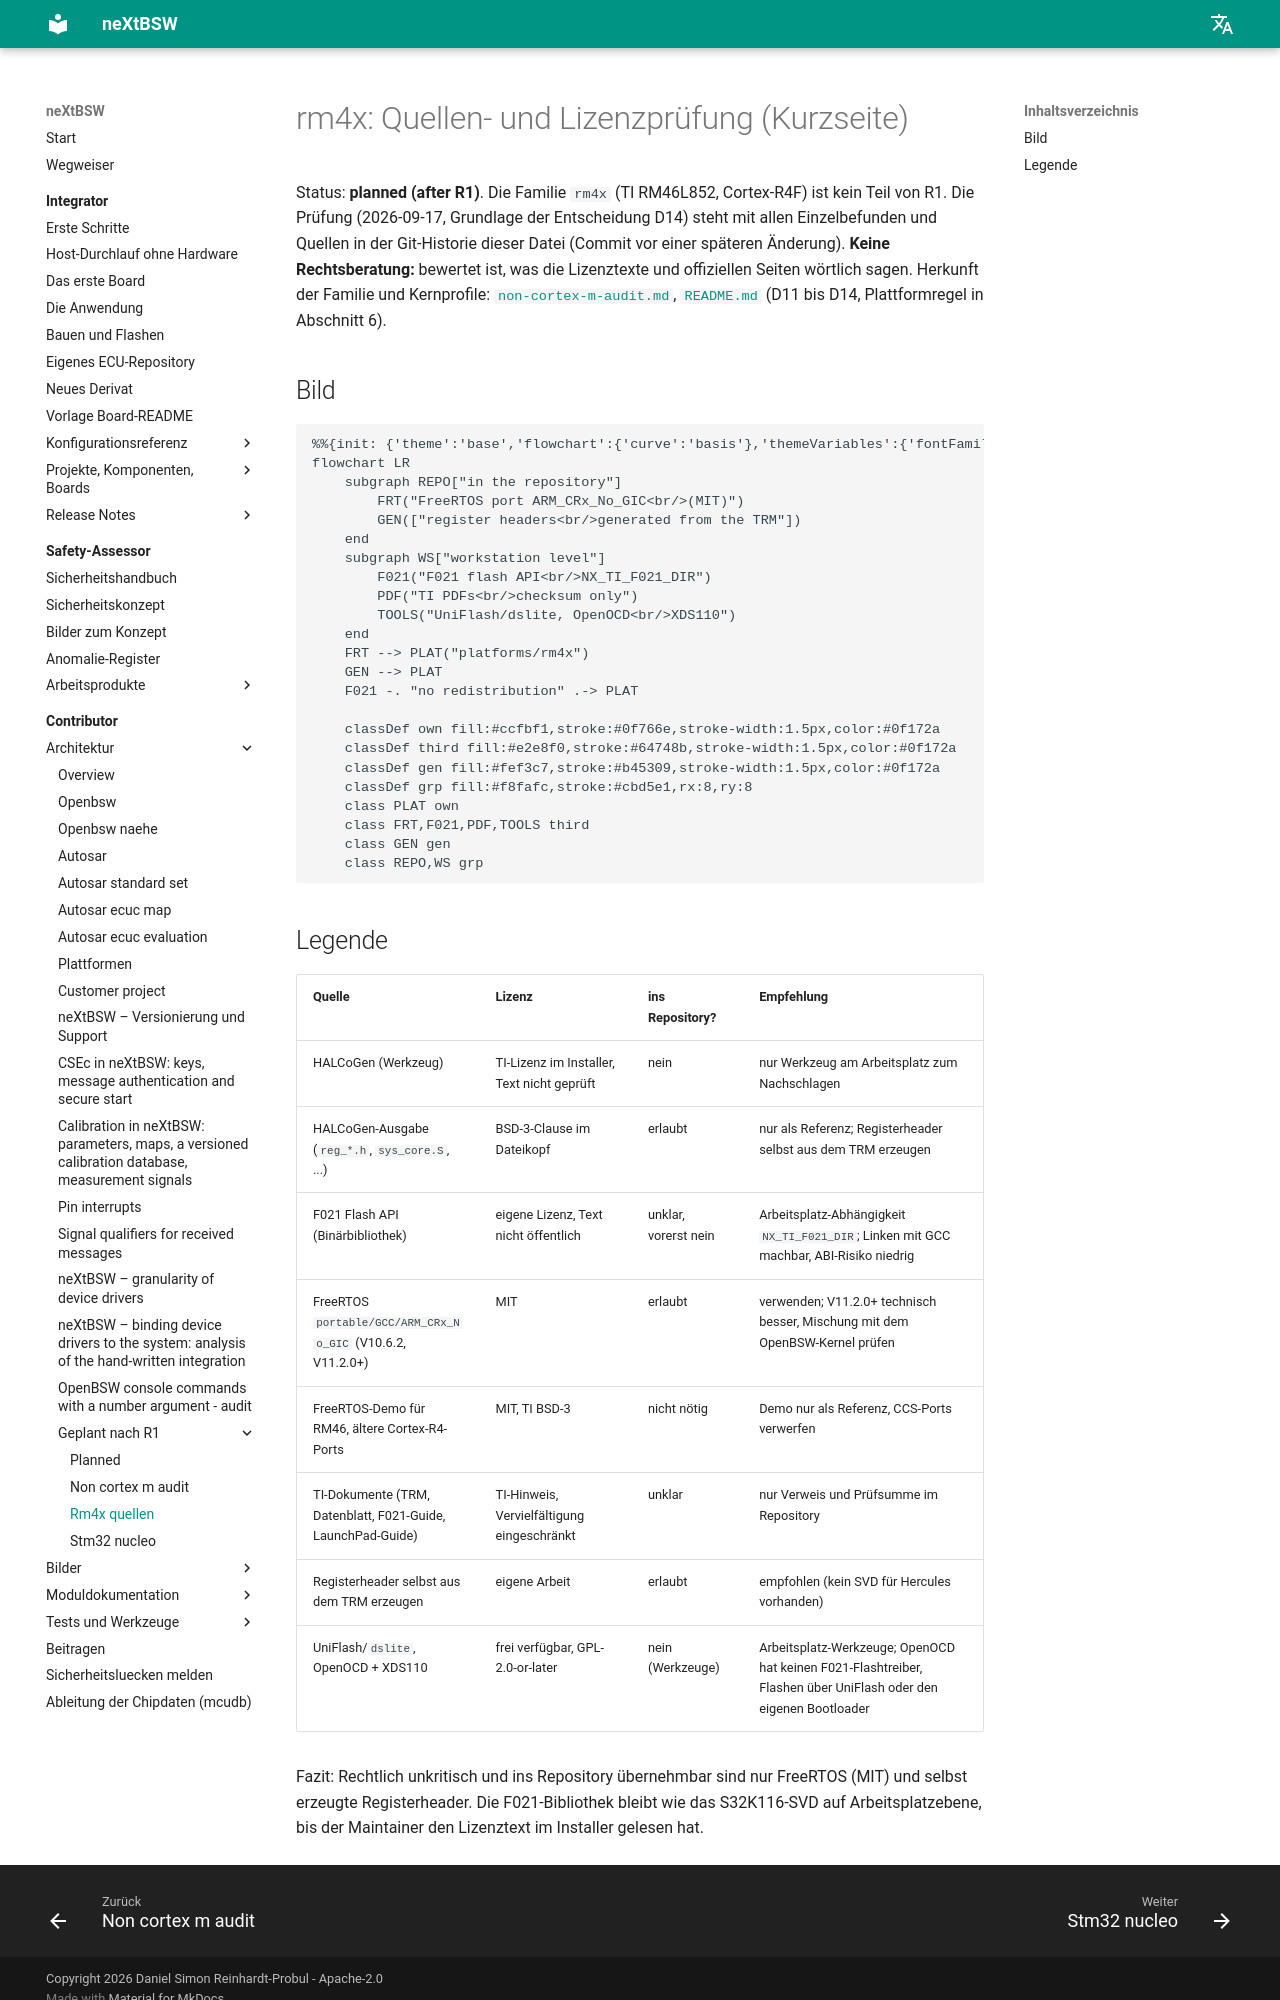

repository: danielsimonreinhardt/neXtBSW · page: 1.0.0/doc/architecture/rm4x-quellen/index.html · generator: mkdocs

<!-- SPDX-License-Identifier: Apache-2.0 -->

# rm4x: Quellen- und Lizenzprüfung (Kurzseite)

Status: **planned (after R1)**. Die Familie `rm4x` (TI RM46L852, Cortex-R4F) ist kein Teil von R1. Die Prüfung
(PLAT-44, 2026-09-17, Grundlage der Entscheidung D14) steht mit allen Einzelbefunden und Quellen in der Git-Historie
dieser Datei (Commit vor DOC-75). **Keine Rechtsberatung:** bewertet ist, was die Lizenztexte und offiziellen Seiten
wörtlich sagen. Herkunft der Familie und Kernprofile: [`non-cortex-m-audit.md`](non-cortex-m-audit.md),
[`README.md`](README.md) (D11 bis D14, Plattformregel in Abschnitt 6).

## Bild

```mermaid
%%{init: {'theme':'base','flowchart':{'curve':'basis'},'themeVariables':{'fontFamily':'Segoe UI, Helvetica, Arial, sans-serif','fontSize':'14px','background':'#ffffff','primaryColor':'#ffffff','primaryBorderColor':'#64748b','primaryTextColor':'#0f172a','lineColor':'#475569','edgeLabelBackground':'#ffffff','tertiaryColor':'#f8fafc','clusterBkg':'#f8fafc','clusterBorder':'#cbd5e1'}}}%%
flowchart LR
    subgraph REPO["in the repository"]
        FRT("FreeRTOS port ARM_CRx_No_GIC<br/>(MIT)")
        GEN(["register headers<br/>generated from the TRM"])
    end
    subgraph WS["workstation level"]
        F021("F021 flash API<br/>NX_TI_F021_DIR")
        PDF("TI PDFs<br/>checksum only")
        TOOLS("UniFlash/dslite, OpenOCD<br/>XDS110")
    end
    FRT --> PLAT("platforms/rm4x")
    GEN --> PLAT
    F021 -. "no redistribution" .-> PLAT

    classDef own fill:#ccfbf1,stroke:#0f766e,stroke-width:1.5px,color:#0f172a
    classDef third fill:#e2e8f0,stroke:#64748b,stroke-width:1.5px,color:#0f172a
    classDef gen fill:#fef3c7,stroke:#b45309,stroke-width:1.5px,color:#0f172a
    classDef grp fill:#f8fafc,stroke:#cbd5e1,rx:8,ry:8
    class PLAT own
    class FRT,F021,PDF,TOOLS third
    class GEN gen
    class REPO,WS grp
```
